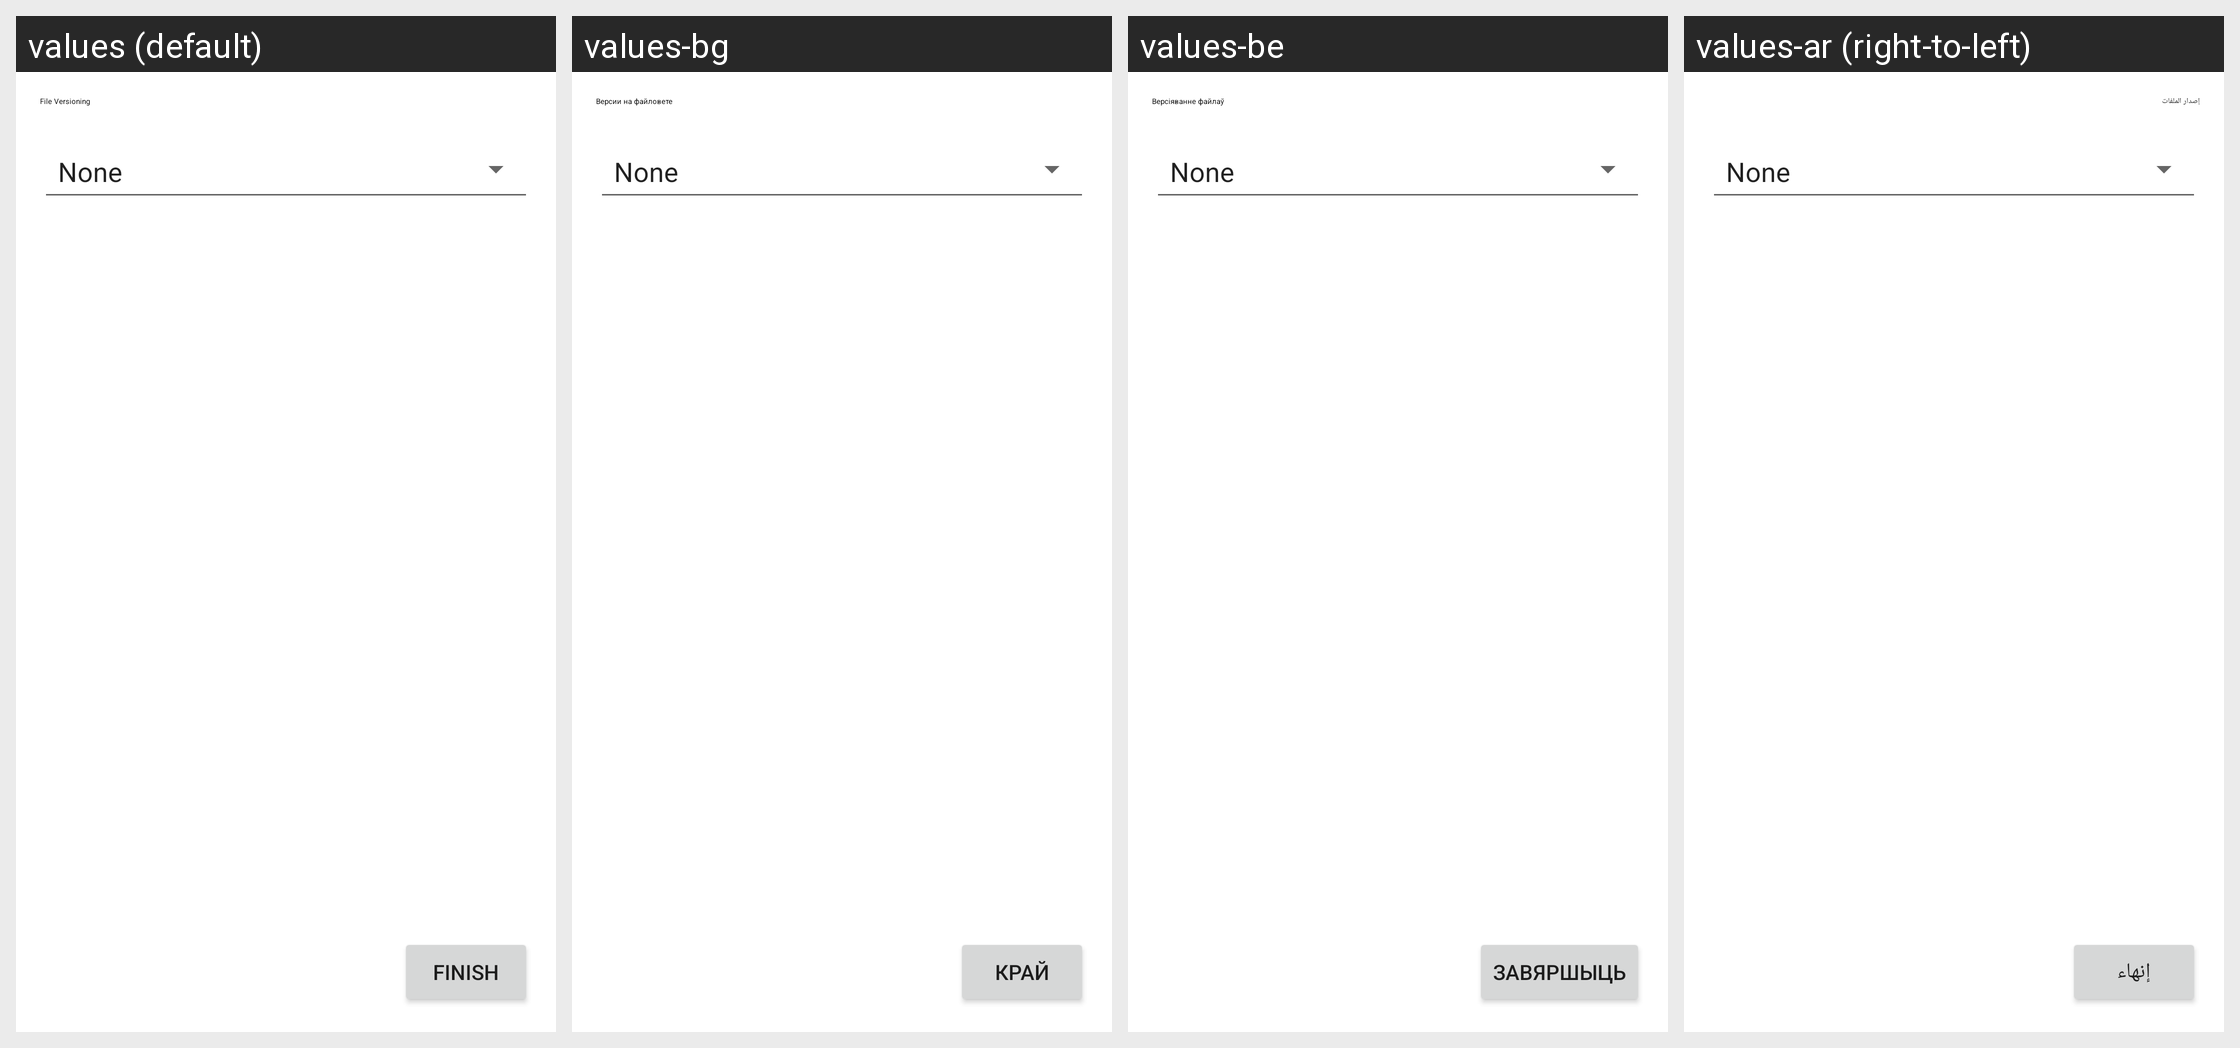

For this localized Android screen grid, give each drawn string resource with its value in every locale shown.
Android screen res/layout/fragment_versioning_dialog.xml rendered under 4 locales, left to right: values (default), values-bg, values-be, values-ar (right-to-left). Device: Nexus 5 (rendered at 1080×1920; each locale shown at half size, 540×960, under a caption strip naming it); theme ApplicationTheme.
Other locales in the repository, not shown: values-az, values-ca, values-ckb, values-cs, values-da, values-de, values-el, values-es, values-et, values-fi, values-fr, values-gl, values-hu, values-in, values-it, values-iw, values-ja, values-ko, values-nb, values-nl, values-pl, values-pt, values-ro, values-ru, values-sk, values-sl, values-sr, values-sv, values-tr, values-vi, values-zh-rCN, values-zh-rTW.
Strings drawn on this screen, with the default value and each locale's value (text and hints the layout hard-codes, and strings that could not be matched under every locale, appear in the picture but are not listed):

file_versioning
  values: File Versioning
  values-bg: Версии на файловете
  values-be: Версіяванне файлаў
  values-ar: إصدار الملفات

finish
  values: Finish
  values-bg: Край
  values-be: Завяршыць
  values-ar: إنهاء
